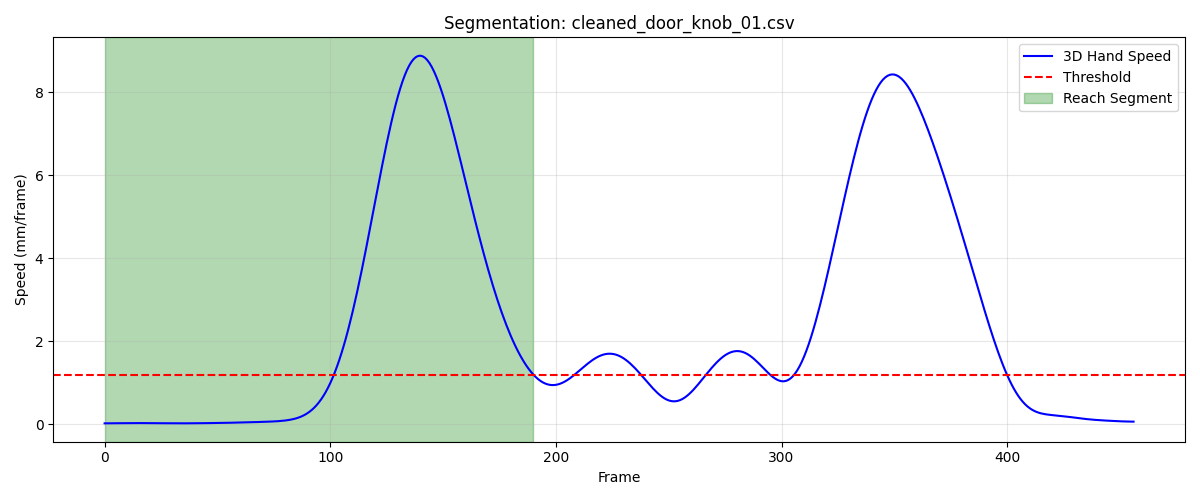

Values plotted in this chart, from the file beside it:
frame, sub_frame, shoulderr_x, shoulderr_y, shoulderr_z, humr1_x, humr1_y, humr1_z, humr2_x, humr2_y, humr2_z, humr3_x, humr3_y, humr3_z, humr4_x, humr4_y, humr4_z, humr5_x, humr5_y, humr5_z, humr6_x, humr6_y, humr6_z, humr7_x
1, 0, 178.7, -600.3, 683.6, 209.2, -578.2, 574.1, 209.7, -573.8, 501.4, 189.8, -627.4, 571.4, 165.8, -532.8, 557, 186, -631.3, 512.7, 172.8, -541.8, 501.9, 153.6
2, 0, 178.7, -600.4, 683.6, 209.1, -578.3, 574.1, 209.7, -573.8, 501.4, 189.8, -627.4, 571.4, 165.8, -532.9, 557, 186, -631.4, 512.7, 172.8, -541.9, 501.9, 153.6
3, 0, 178.6, -600.5, 683.6, 209.1, -578.4, 574.1, 209.6, -573.9, 501.4, 189.8, -627.5, 571.4, 165.8, -533, 556.9, 186, -631.5, 512.7, 172.8, -542, 501.9, 153.6
4, 0, 178.6, -600.6, 683.6, 209.1, -578.5, 574.1, 209.6, -574.0, 501.4, 189.8, -627.6, 571.3, 165.8, -533.1, 556.9, 186, -631.6, 512.7, 172.8, -542, 501.8, 153.5
5, 0, 178.6, -600.6, 683.5, 209.1, -578.6, 574, 209.6, -574.1, 501.3, 189.8, -627.7, 571.3, 165.8, -533.2, 556.9, 185.9, -631.6, 512.6, 172.8, -542.1, 501.8, 153.5
6, 0, 178.6, -600.7, 683.5, 209.1, -578.7, 574, 209.6, -574.2, 501.3, 189.8, -627.8, 571.3, 165.8, -533.2, 556.9, 185.9, -631.7, 512.6, 172.8, -542.2, 501.8, 153.5
7, 0, 178.6, -600.8, 683.5, 209.1, -578.8, 574, 209.6, -574.3, 501.3, 189.7, -627.9, 571.3, 165.8, -533.3, 556.9, 185.9, -631.8, 512.6, 172.8, -542.3, 501.8, 153.5
8, 0, 178.6, -600.9, 683.5, 209, -578.9, 574, 209.6, -574.3, 501.3, 189.7, -627.9, 571.2, 165.7, -533.4, 556.9, 185.8, -631.9, 512.6, 172.8, -542.3, 501.8, 153.5
9, 0, 178.5, -601, 683.5, 209, -579, 574, 209.6, -574.4, 501.3, 189.7, -628, 571.2, 165.7, -533.5, 556.8, 185.8, -631.9, 512.5, 172.8, -542.4, 501.8, 153.4
10, 0, 178.5, -601.1, 683.5, 209, -579.1, 573.9, 209.5, -574.5, 501.3, 189.6, -628.1, 571.2, 165.7, -533.6, 556.8, 185.8, -632, 512.5, 172.8, -542.5, 501.8, 153.4
11, 0, 178.5, -601.2, 683.4, 209, -579.2, 573.9, 209.5, -574.6, 501.3, 189.6, -628.2, 571.2, 165.7, -533.6, 556.8, 185.7, -632.1, 512.5, 172.8, -542.5, 501.7, 153.4
12, 0, 178.5, -601.2, 683.4, 209, -579.2, 573.9, 209.5, -574.7, 501.3, 189.6, -628.3, 571.2, 165.7, -533.7, 556.8, 185.7, -632.2, 512.5, 172.8, -542.6, 501.7, 153.4
13, 0, 178.4, -601.3, 683.4, 208.9, -579.3, 573.9, 209.5, -574.7, 501.3, 189.5, -628.4, 571.2, 165.7, -533.8, 556.8, 185.7, -632.2, 512.5, 172.8, -542.7, 501.7, 153.3
14, 0, 178.4, -601.4, 683.4, 208.9, -579.4, 573.9, 209.5, -574.8, 501.3, 189.5, -628.4, 571.2, 165.7, -533.9, 556.8, 185.7, -632.3, 512.5, 172.7, -542.7, 501.7, 153.3
15, 0, 178.4, -601.5, 683.4, 208.9, -579.5, 573.9, 209.5, -574.9, 501.3, 189.5, -628.5, 571.2, 165.6, -533.9, 556.8, 185.6, -632.4, 512.4, 172.7, -542.8, 501.8, 153.3
16, 0, 178.3, -601.6, 683.4, 208.9, -579.5, 573.9, 209.4, -574.9, 501.3, 189.4, -628.6, 571.2, 165.6, -534, 556.8, 185.6, -632.4, 512.4, 172.7, -542.9, 501.8, 153.3
17, 0, 178.3, -601.7, 683.4, 208.9, -579.6, 574, 209.4, -575, 501.3, 189.4, -628.7, 571.2, 165.6, -534.1, 556.9, 185.6, -632.5, 512.4, 172.7, -542.9, 501.8, 153.3
18, 0, 178.3, -601.8, 683.4, 208.9, -579.7, 574, 209.4, -575.1, 501.3, 189.4, -628.7, 571.2, 165.6, -534.1, 556.9, 185.6, -632.5, 512.4, 172.7, -543, 501.8, 153.3
19, 0, 178.2, -601.9, 683.4, 208.9, -579.7, 574, 209.4, -575.1, 501.3, 189.3, -628.8, 571.2, 165.6, -534.2, 556.9, 185.5, -632.6, 512.4, 172.7, -543.1, 501.8, 153.3
20, 0, 178.2, -601.9, 683.5, 208.9, -579.8, 574, 209.4, -575.2, 501.3, 189.3, -628.9, 571.2, 165.6, -534.3, 556.9, 185.5, -632.7, 512.4, 172.7, -543.1, 501.8, 153.2
21, 0, 178.1, -602, 683.5, 208.9, -579.9, 574, 209.4, -575.2, 501.3, 189.3, -628.9, 571.2, 165.5, -534.3, 556.9, 185.5, -632.7, 512.4, 172.7, -543.2, 501.8, 153.2
22, 0, 178.1, -602.1, 683.5, 208.8, -580, 574, 209.4, -575.3, 501.3, 189.3, -629, 571.2, 165.5, -534.4, 556.9, 185.5, -632.8, 512.4, 172.7, -543.2, 501.8, 153.2
23, 0, 178.1, -602.2, 683.5, 208.8, -580, 574, 209.4, -575.3, 501.3, 189.3, -629.1, 571.2, 165.5, -534.5, 556.9, 185.4, -632.8, 512.4, 172.7, -543.3, 501.8, 153.2
24, 0, 178, -602.3, 683.5, 208.7, -580.1, 574, 209.3, -575.4, 501.3, 189.2, -629.1, 571.2, 165.5, -534.5, 556.9, 185.4, -632.9, 512.4, 172.6, -543.3, 501.9, 153.2
25, 0, 178, -602.4, 683.5, 208.7, -580.2, 574, 209.3, -575.4, 501.4, 189.2, -629.2, 571.2, 165.5, -534.6, 557, 185.4, -632.9, 512.4, 172.6, -543.4, 501.9, 153.1
26, 0, 178, -602.5, 683.5, 208.7, -580.3, 574, 209.3, -575.5, 501.4, 189.2, -629.3, 571.2, 165.4, -534.7, 557, 185.4, -633, 512.4, 172.6, -543.5, 501.9, 153.1
27, 0, 177.9, -602.6, 683.5, 208.7, -580.3, 574, 209.2, -575.5, 501.4, 189.2, -629.3, 571.2, 165.4, -534.7, 557, 185.3, -633, 512.4, 172.6, -543.5, 501.9, 153.1
28, 0, 177.9, -602.6, 683.5, 208.6, -580.4, 574, 209.2, -575.6, 501.4, 189.1, -629.4, 571.1, 165.4, -534.8, 557, 185.3, -633.1, 512.4, 172.5, -543.6, 501.9, 153.1
29, 0, 177.9, -602.7, 683.5, 208.6, -580.5, 574, 209.2, -575.7, 501.4, 189.1, -629.5, 571.1, 165.4, -534.9, 557, 185.3, -633.2, 512.4, 172.5, -543.6, 501.9, 153.1
30, 0, 177.9, -602.8, 683.5, 208.6, -580.5, 574, 209.1, -575.7, 501.4, 189.1, -629.6, 571.1, 165.3, -534.9, 557, 185.3, -633.2, 512.4, 172.5, -543.7, 501.9, 153
31, 0, 177.8, -602.9, 683.5, 208.5, -580.6, 574, 209.1, -575.8, 501.4, 189.1, -629.6, 571.1, 165.3, -535, 557, 185.2, -633.3, 512.4, 172.5, -543.8, 501.9, 153
32, 0, 177.8, -603, 683.5, 208.5, -580.7, 574, 209.1, -575.9, 501.4, 189, -629.7, 571.1, 165.3, -535.1, 557, 185.2, -633.4, 512.3, 172.4, -543.8, 501.9, 153
33, 0, 177.8, -603.1, 683.4, 208.5, -580.8, 574, 209.1, -576, 501.4, 189, -629.8, 571.1, 165.3, -535.2, 557, 185.2, -633.4, 512.3, 172.4, -543.9, 501.9, 153
34, 0, 177.7, -603.2, 683.4, 208.4, -580.9, 574, 209, -576, 501.4, 188.9, -629.9, 571.1, 165.3, -535.3, 557, 185.2, -633.5, 512.3, 172.4, -544, 501.9, 153
35, 0, 177.7, -603.3, 683.4, 208.4, -580.9, 574, 209, -576.1, 501.4, 188.9, -630, 571.1, 165.2, -535.3, 557, 185.1, -633.6, 512.3, 172.4, -544, 501.9, 153
36, 0, 177.7, -603.4, 683.4, 208.4, -581, 574, 209, -576.2, 501.4, 188.9, -630.1, 571, 165.2, -535.4, 557, 185.1, -633.6, 512.3, 172.4, -544.1, 501.9, 152.9
37, 0, 177.6, -603.4, 683.4, 208.4, -581.1, 574, 209, -576.2, 501.4, 188.8, -630.1, 571, 165.2, -535.5, 557, 185.1, -633.7, 512.3, 172.3, -544.1, 501.9, 152.9
38, 0, 177.6, -603.5, 683.4, 208.3, -581.2, 574, 209, -576.3, 501.4, 188.8, -630.2, 571, 165.2, -535.5, 557, 185, -633.8, 512.3, 172.3, -544.2, 501.9, 152.9
39, 0, 177.6, -603.6, 683.4, 208.3, -581.2, 574, 208.9, -576.4, 501.4, 188.8, -630.3, 571, 165.2, -535.6, 557, 185, -633.8, 512.3, 172.3, -544.2, 501.9, 152.9
40, 0, 177.6, -603.6, 683.4, 208.3, -581.3, 574, 208.9, -576.4, 501.4, 188.8, -630.3, 571, 165.1, -535.6, 557, 185, -633.9, 512.3, 172.3, -544.3, 501.9, 152.9
41, 0, 177.5, -603.7, 683.4, 208.3, -581.3, 574, 208.9, -576.5, 501.4, 188.7, -630.4, 571, 165.1, -535.7, 557, 184.9, -633.9, 512.3, 172.2, -544.3, 501.9, 152.8
42, 0, 177.5, -603.8, 683.4, 208.2, -581.4, 574, 208.9, -576.5, 501.4, 188.7, -630.4, 571, 165.1, -535.7, 557.1, 184.9, -634, 512.2, 172.2, -544.4, 501.9, 152.8
43, 0, 177.5, -603.8, 683.4, 208.2, -581.4, 574, 208.9, -576.5, 501.4, 188.7, -630.5, 571, 165.1, -535.8, 557.1, 184.9, -634, 512.2, 172.2, -544.4, 501.9, 152.8
44, 0, 177.4, -603.9, 683.4, 208.2, -581.5, 574, 208.9, -576.6, 501.4, 188.7, -630.5, 571, 165, -535.8, 557.1, 184.9, -634.1, 512.2, 172.1, -544.5, 501.9, 152.8
45, 0, 177.4, -603.9, 683.4, 208.2, -581.5, 574, 208.8, -576.6, 501.4, 188.7, -630.5, 571, 165, -535.8, 557.1, 184.9, -634.1, 512.2, 172.1, -544.5, 501.9, 152.8
46, 0, 177.4, -604, 683.4, 208.1, -581.5, 574, 208.8, -576.6, 501.4, 188.6, -630.6, 571, 165, -535.9, 557.1, 184.9, -634.1, 512.2, 172.1, -544.5, 501.9, 152.8
47, 0, 177.4, -604, 683.4, 208.1, -581.6, 574, 208.8, -576.6, 501.4, 188.6, -630.6, 571, 164.9, -535.9, 557.1, 184.9, -634.2, 512.2, 172, -544.6, 501.9, 152.8
48, 0, 177.4, -604.1, 683.4, 208.1, -581.6, 574, 208.8, -576.7, 501.4, 188.6, -630.6, 571, 164.9, -536, 557.1, 184.9, -634.2, 512.2, 172, -544.6, 501.9, 152.7
49, 0, 177.3, -604.1, 683.4, 208, -581.6, 574, 208.7, -576.7, 501.4, 188.6, -630.7, 571, 164.9, -536, 557.1, 184.8, -634.2, 512.2, 172, -544.7, 501.9, 152.7
50, 0, 177.3, -604.2, 683.4, 208, -581.7, 574, 208.7, -576.7, 501.4, 188.6, -630.7, 571, 164.8, -536.1, 557.1, 184.8, -634.3, 512.2, 171.9, -544.7, 501.9, 152.7
51, 0, 177.3, -604.2, 683.4, 208, -581.7, 574, 208.7, -576.7, 501.4, 188.6, -630.8, 571, 164.8, -536.1, 557.1, 184.8, -634.3, 512.2, 171.9, -544.7, 502, 152.7
52, 0, 177.3, -604.3, 683.4, 208, -581.7, 574, 208.7, -576.8, 501.4, 188.5, -630.8, 571, 164.8, -536.1, 557.1, 184.8, -634.4, 512.2, 171.9, -544.8, 502, 152.7
53, 0, 177.2, -604.4, 683.4, 208, -581.8, 574, 208.6, -576.8, 501.4, 188.5, -630.8, 571, 164.7, -536.2, 557.1, 184.8, -634.4, 512.2, 171.8, -544.8, 502, 152.7
54, 0, 177.2, -604.4, 683.4, 207.9, -581.8, 574, 208.6, -576.9, 501.4, 188.5, -630.9, 570.9, 164.7, -536.3, 557.1, 184.7, -634.5, 512.2, 171.8, -544.9, 502, 152.7
55, 0, 177.2, -604.5, 683.4, 207.9, -581.9, 574, 208.6, -576.9, 501.4, 188.5, -630.9, 570.9, 164.7, -536.3, 557.1, 184.7, -634.5, 512.2, 171.8, -544.9, 502, 152.7
56, 0, 177.2, -604.6, 683.4, 207.9, -581.9, 574, 208.6, -577, 501.4, 188.4, -631, 570.9, 164.6, -536.4, 557.1, 184.7, -634.6, 512.2, 171.8, -545, 502, 152.7
57, 0, 177.2, -604.7, 683.4, 207.9, -582, 574, 208.5, -577, 501.4, 188.4, -631.1, 570.9, 164.6, -536.5, 557.1, 184.7, -634.6, 512.2, 171.8, -545, 502, 152.7
58, 0, 177.1, -604.7, 683.4, 207.9, -582.1, 574, 208.5, -577.1, 501.4, 188.4, -631.1, 570.9, 164.6, -536.5, 557.1, 184.7, -634.7, 512.1, 171.8, -545.1, 501.9, 152.6
59, 0, 177.1, -604.8, 683.3, 207.8, -582.2, 574, 208.5, -577.2, 501.4, 188.4, -631.2, 570.9, 164.6, -536.6, 557.1, 184.7, -634.7, 512.1, 171.7, -545.1, 501.9, 152.6
60, 0, 177.1, -604.9, 683.3, 207.8, -582.3, 574, 208.5, -577.2, 501.4, 188.4, -631.3, 570.9, 164.5, -536.7, 557.1, 184.7, -634.8, 512.1, 171.7, -545.2, 501.9, 152.6
... 131 more rows
